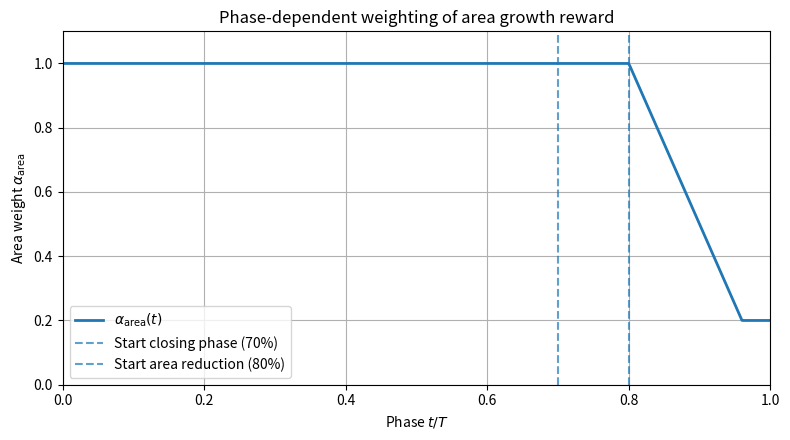

The script that saved this image:
import numpy as np
import matplotlib.pyplot as plt

phase = np.linspace(0.0, 1.0, 500)

alpha_area_t = np.maximum(0.2, 1.0 - np.maximum(0.0, (phase - 0.8) / 0.2))

plt.figure(figsize=(8, 4.5))
plt.plot(phase, alpha_area_t, linewidth=2, label=r'$\alpha_{\mathrm{area}}(t)$')
plt.axvline(0.7, linestyle='--', alpha=0.7, label='Start closing phase (70%)')
plt.axvline(0.8, linestyle='--', alpha=0.7, label='Start area reduction (80%)')
plt.xlabel('Phase $t/T$')
plt.ylabel(r'Area weight $\alpha_{\mathrm{area}}$')
plt.title('Phase-dependent weighting of area growth reward')
plt.ylim(0.0, 1.1)
plt.xlim(0.0, 1.0)
plt.grid(True)
plt.legend()
plt.tight_layout()
plt.savefig("flächen_wachstum.png", dpi=250, bbox_inches="tight")
plt.show()
